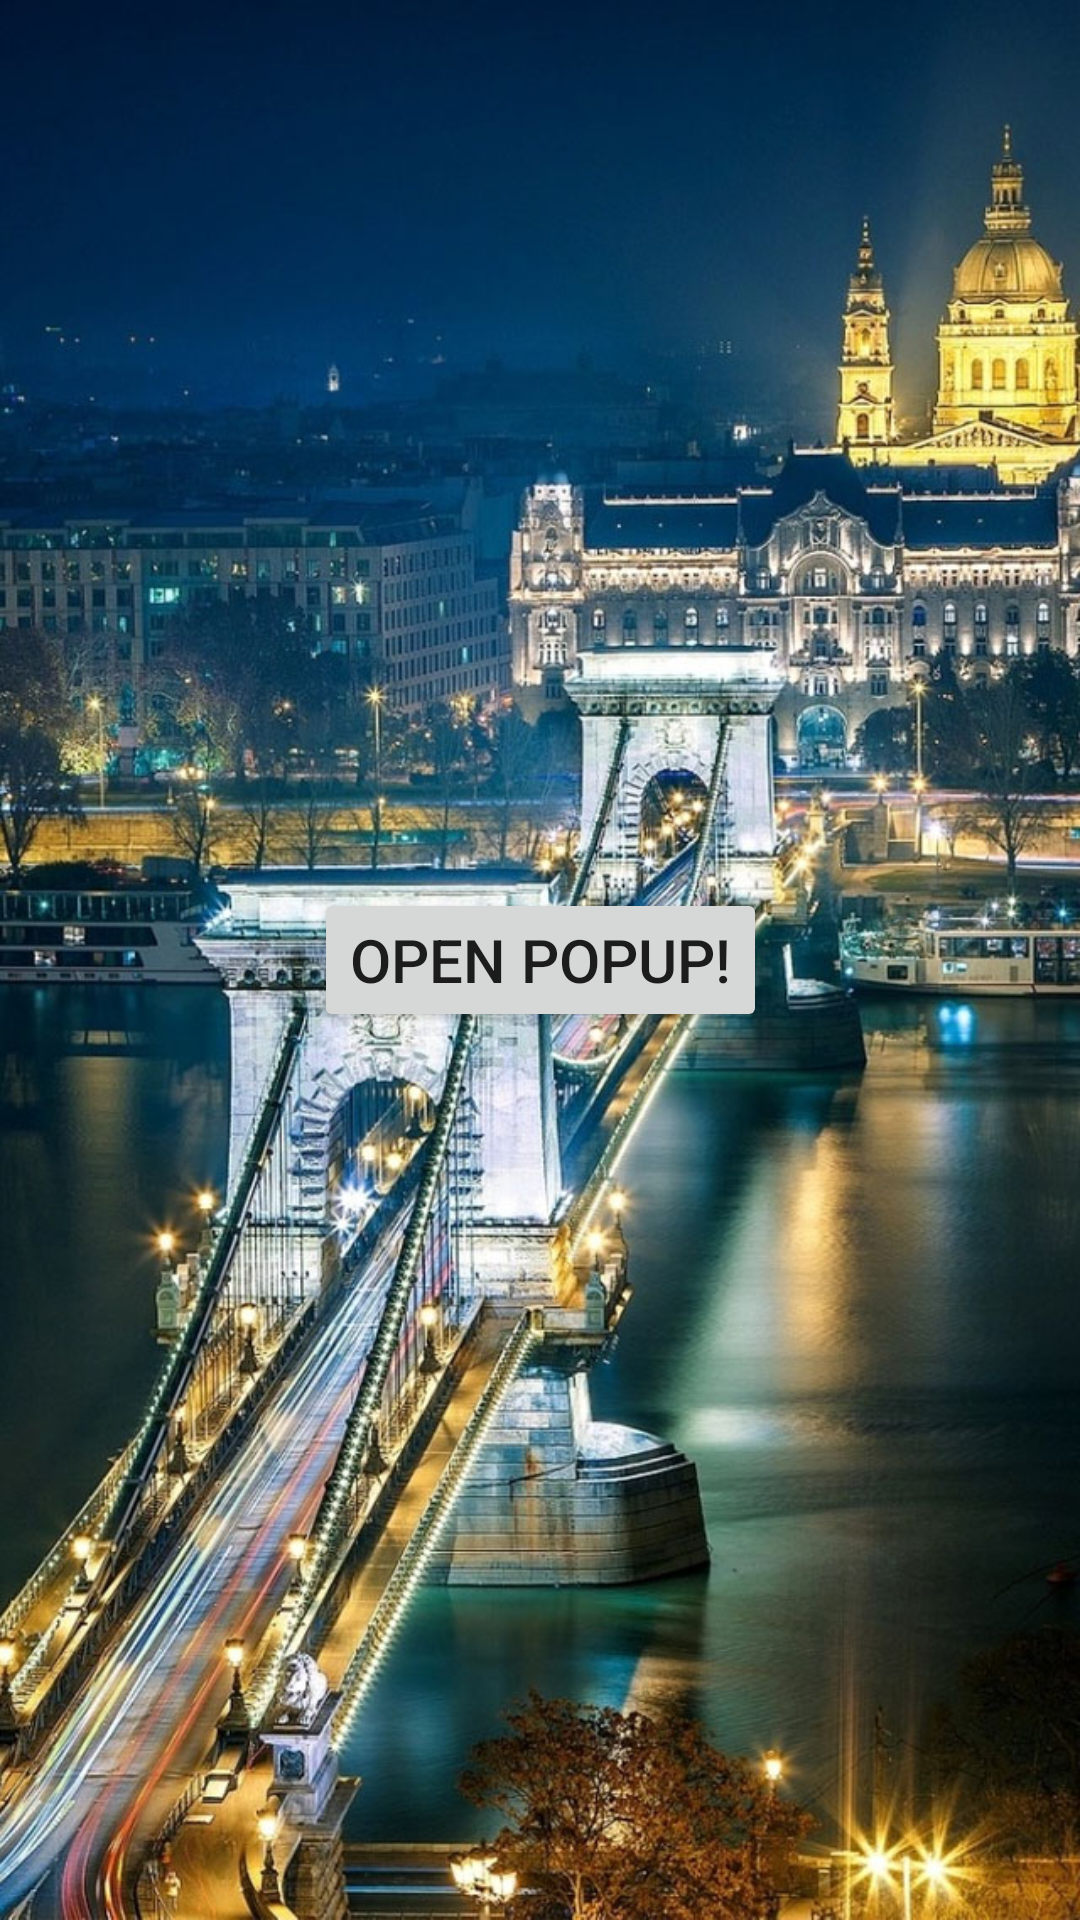

Layout XML and referenced resources for this Android screen:
<!-- AndroidManifest.xml: application theme AppTheme -->
<!-- res/layout/activity_main.xml -->
<?xml version="1.0" encoding="utf-8"?>
<android.support.constraint.ConstraintLayout xmlns:android="http://schemas.android.com/apk/res/android"
    xmlns:app="http://schemas.android.com/apk/res-auto"
    xmlns:tools="http://schemas.android.com/tools"
    android:layout_width="match_parent"
    android:layout_height="match_parent"
    android:background="@drawable/background"
    tools:context="com.example.blurredactivity.MainActivity">

    <Button
        android:id="@+id/openButton"
        android:layout_width="wrap_content"
        android:layout_height="wrap_content"
        android:text="Open popup!"
        android:textSize="20sp"
        app:layout_constraintBottom_toBottomOf="parent"
        app:layout_constraintLeft_toLeftOf="parent"
        app:layout_constraintRight_toRightOf="parent"
        app:layout_constraintTop_toTopOf="parent" />


</android.support.constraint.ConstraintLayout>
<!-- resources referenced by this layout -->
<resources>
  <!-- drawable background: jpg bitmap (drawable, 242110 bytes) -->
  <style name="AppTheme" parent="Theme.AppCompat.Light.NoActionBar">
          
          <item name="colorPrimary">@color/colorPrimary</item>
          <item name="colorPrimaryDark">@color/colorPrimaryDark</item>
          <item name="colorAccent">@color/colorAccent</item>
      </style>
  <!-- not gathered from this repository: default colours our renderer supplied (Android Studio template values) -->
  <color name="colorPrimary">#FF6200EE</color>
  <color name="colorPrimaryDark">#FF3700B3</color>
  <color name="colorAccent">#FF03DAC5</color>
</resources>
